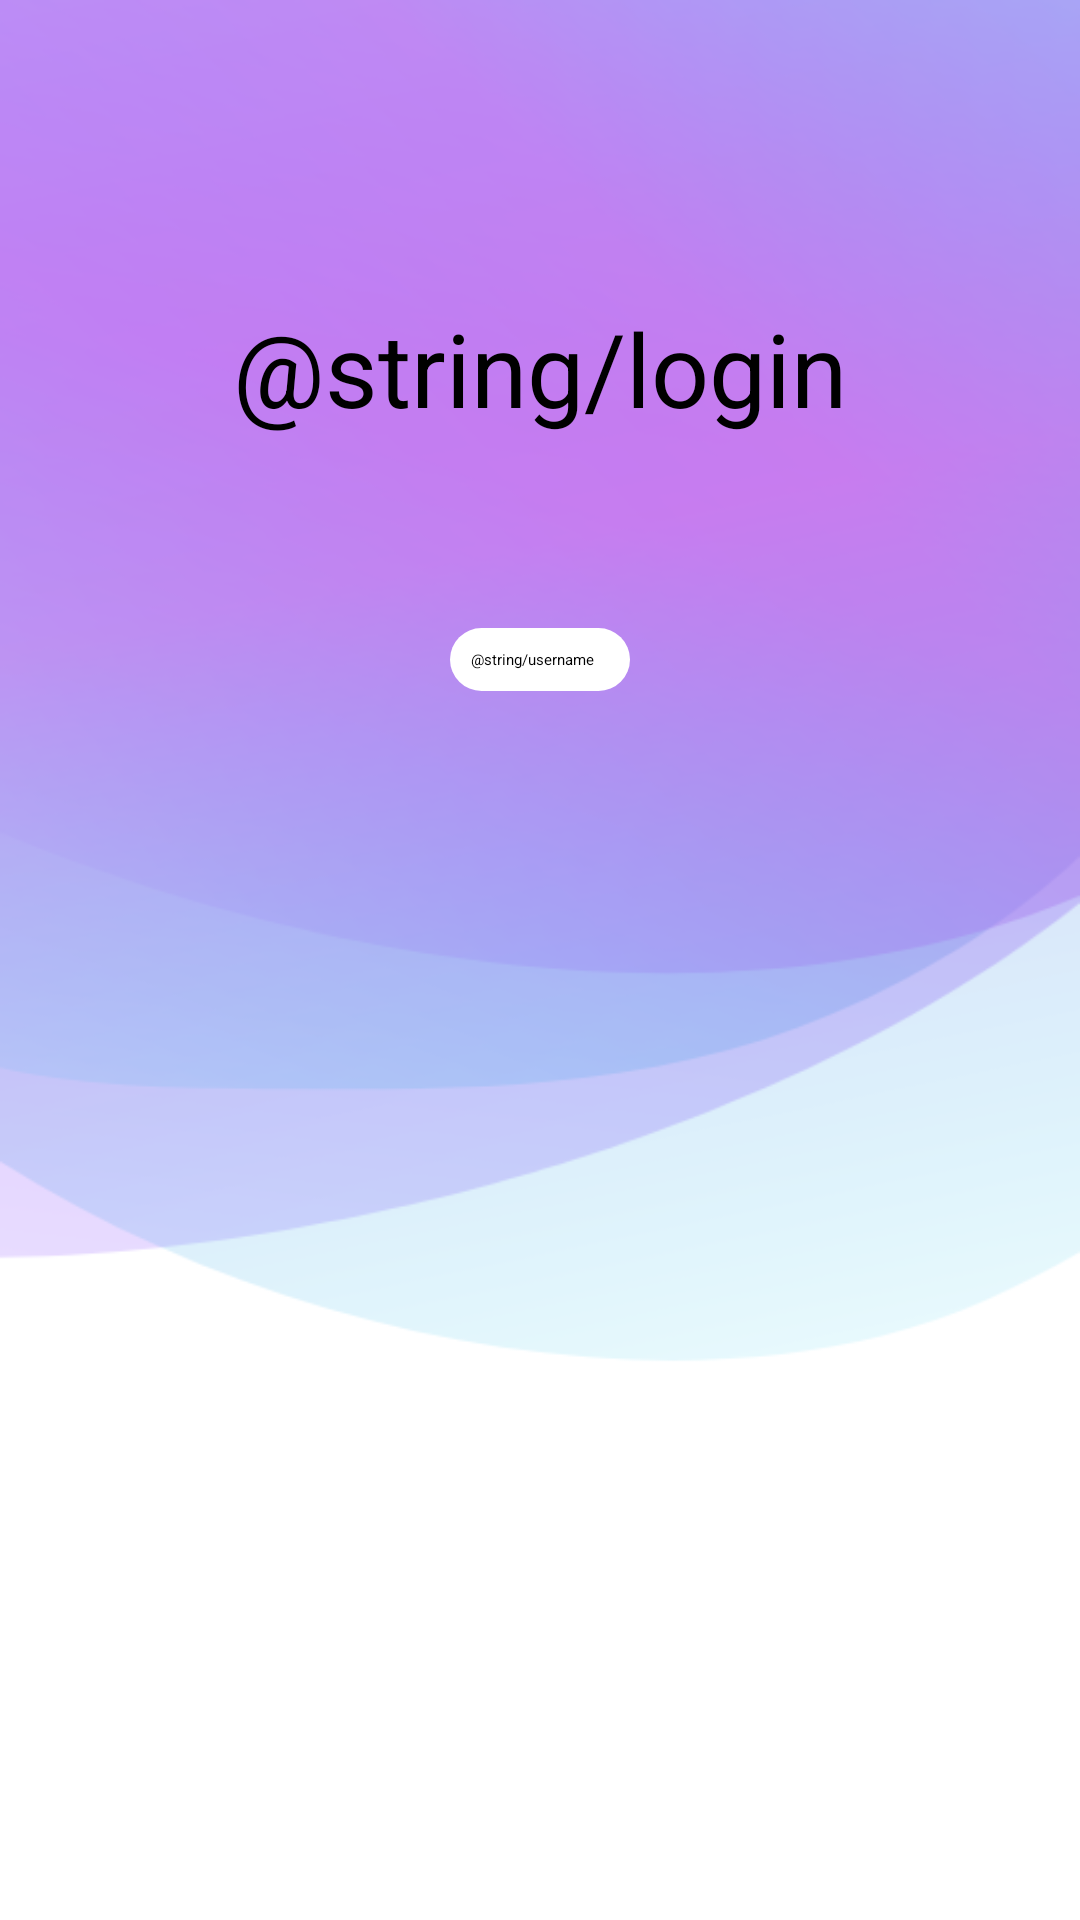

Write the Android layout XML for this screen, with the resource values it uses.
<!-- AndroidManifest.xml: application theme Theme.KGWD_Diary -->
<!-- res/layout/activity_log_in.xml -->
<?xml version="1.0" encoding="utf-8"?>
<androidx.constraintlayout.widget.ConstraintLayout xmlns:android="http://schemas.android.com/apk/res/android"
    xmlns:app="http://schemas.android.com/apk/res-auto"
    xmlns:tools="http://schemas.android.com/tools"
    android:id="@+id/main"
    android:layout_width="match_parent"
    android:layout_height="match_parent"
    tools:context=".LogIn"
    android:background="@drawable/mydiary_backgroud">

    <EditText
        android:id="@+id/edLogInPassword"
        android:layout_width="wrap_content"
        android:layout_height="wrap_content"
        android:layout_marginTop="16dp"
        android:ems="10"
        android:inputType="textPassword"
        app:layout_constraintEnd_toEndOf="parent"
        app:layout_constraintStart_toStartOf="parent"
        app:layout_constraintTop_toBottomOf="@+id/edLoginUsername" />

    <EditText
        android:id="@+id/edLoginUsername"
        android:layout_width="wrap_content"
        android:layout_height="wrap_content"
        android:layout_marginTop="64dp"
        android:ems="10"
        android:hint="@string/username"
        android:inputType="text"
        android:background="@drawable/input_text_radius"
        android:backgroundTint="@color/white"
        android:padding="7dp"
        app:layout_constraintEnd_toEndOf="parent"
        app:layout_constraintStart_toStartOf="parent"
        app:layout_constraintTop_toBottomOf="@+id/tvLogIn"
        />

    <TextView
        android:id="@+id/tvLogIn"
        android:layout_width="wrap_content"
        android:layout_height="wrap_content"
        android:layout_marginStart="16dp"
        android:layout_marginTop="100dp"
        android:layout_marginEnd="16dp"
        android:text="@string/login"
        android:textSize="34sp"
        app:layout_constraintEnd_toEndOf="parent"
        app:layout_constraintStart_toStartOf="parent"
        app:layout_constraintTop_toTopOf="parent" />
</androidx.constraintlayout.widget.ConstraintLayout>
<!-- resources referenced by this layout -->
<resources>
  <color name="white">#FFFFFFFF</color>
  <!-- drawable input_text_radius (drawable) -->
  <?xml version="1.0" encoding="utf-8"?>
  <shape xmlns:android="http://schemas.android.com/apk/res/android"
      android:shape="rectangle">
  
      <solid android:color="@color/white"/>
  
      <corners
          android:topLeftRadius="13dp"
          android:topRightRadius="13dp"
          android:bottomLeftRadius="13dp"
          android:bottomRightRadius="13dp" />
  
  
  </shape>
  <!-- drawable mydiary_backgroud: png bitmap (drawable, 65432 bytes) -->
</resources>
